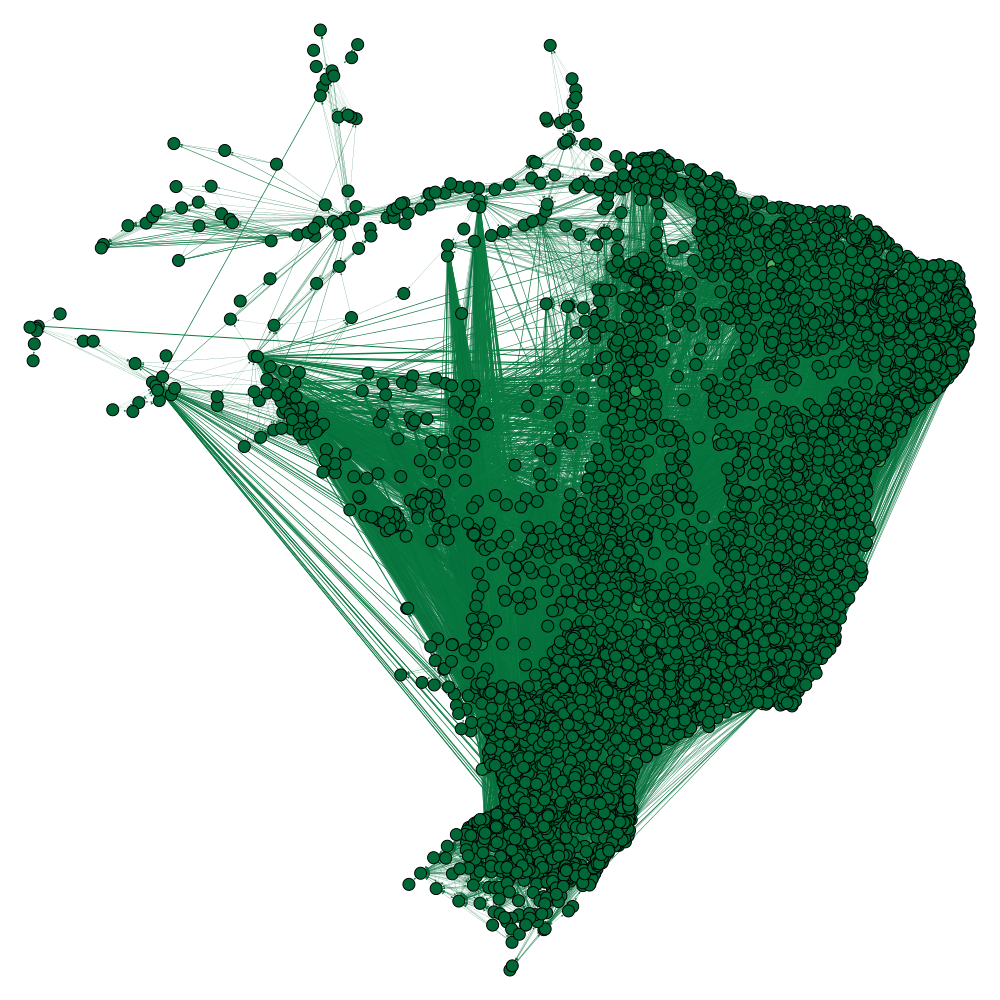

Data behind this chart, as committed beside it:
Manaus; 1302603; 125614.02346287438
Uarini; 1304260; 0.0
Japurá; 1302108; 0.0
Figueirópolis D'Oeste; 5103809; 2.527
Várzea Grande; 5108402; 7264
Alvarães; 1300029; 0.0
Codajás; 1301308; 6.75
Autazes; 1300300; 0.0
Borba; 1300805; 3.333
Juruti; 1503903; 15.02
Monte Alegre; 1504802; 49.38
Itacoatiara; 1301902; 5077
Belém; 1501402; 159420
Baião; 1501204; 0.6867
Mocajuba; 1504604; 4207
Cametá; 1502103; 3.569
Breves; 1501808; 540
Almeirim; 1500503; 69.54
Maraã; 1302801; 0.0
Prainha; 1506005; 125.7
Coari; 1301209; 6.75
Alenquer; 1500404; 62.0
Acarape; 2300150; 0.0
Fortaleza; 2304400; 255244
Gurupá; 1503101; 79.15
Parintins; 1303403; 5837
Redenção; 2311603; 0.0
São Sebastião da Boa Vista; 1507706; 0.0
Santarém; 1506807; 89068
Canutama; 1300904; 0.0
Cristino Castro; 2203107; 1976
Palmeira do Piauí; 2207405; 0.3333
Aracoiaba; 2301208; 0.08333
Palmácia; 2310100; 7.75
Baturité; 2302107; 1.867
Guaramiranga; 2305100; 75.62
Graça; 2304657; 0.0
São Benedito; 2312304; 2670
Pacoti; 2309805; 7.75
Juazeiro do Norte; 2307304; 44860
Jardim de Piranhas; 2405603; 644.5
Mulungu; 2309102; 30.75
Frutuoso Gomes; 2404002; 1.143
Umarizal; 2414506; 0.0
Japaratuba; 2803302; 555.8
Telha; 2807303; 0.0
Campo Belo; 3111200; 4241
Santa Juliana; 3157708; 45.59
Agricolândia; 2200103; 0.0
Anápolis; 5201108; 152403
Brejo do Cruz; 2502805; 3629
Bonfinópolis de Minas; 3108206; 110.7
Sete Lagoas; 3167202; 36130
Missão Velha; 2308401; 2957
Caraíbas; 2906899; 1.146
Goiânia; 5208707; 281521
Santa Maria da Vitória; 2928109; 11120
Itambé; 2915809; 1611
Paratinga; 2923704; 2180
Apodi; 2401008; 1083
Jati; 2307205; 861.9
... 5,324 more rows
